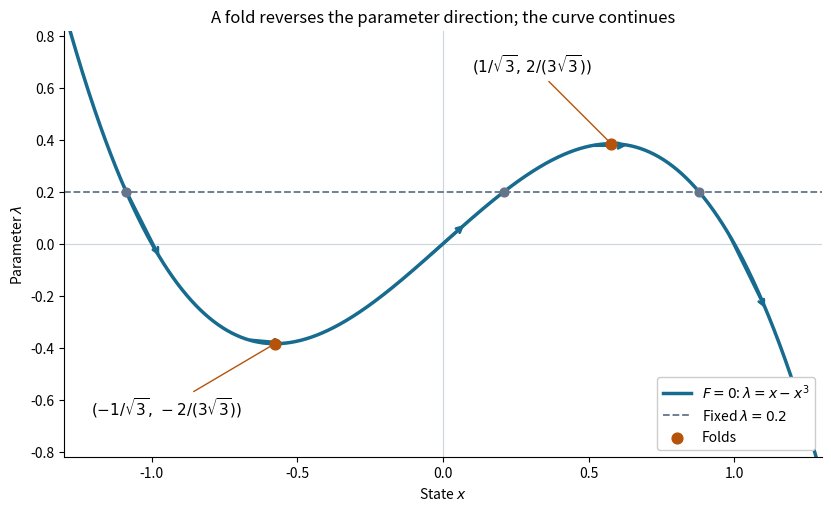

This chart was generated by the following Python code: (Note: this script raises an exception after producing the figure.)
"""Draw the solution set of x**3 - x + parameter = 0 and its folds.

Original mathematical illustration, not measured data or a benchmark.
Run from the output directory; dependency versions are in pyproject.toml.
"""

from pathlib import Path

import matplotlib.pyplot as plt
import numpy as np


def main():
    x = np.linspace(-1.3, 1.3, 1001)
    lam = x - x**3
    fold_x = np.array([-1.0, 1.0]) / np.sqrt(3)
    fold_lam = 2 * fold_x / 3
    roots = np.sort(np.roots([1.0, 0.0, -1.0, 0.2]).real)
    assert np.max(np.abs(roots**3 - roots + 0.2)) < 1e-14
    assert np.max(np.abs(fold_x**3 - fold_x + fold_lam)) < 1e-14
    assert np.max(np.abs(3 * fold_x**2 - 1)) < 1e-14

    fig, ax = plt.subplots(figsize=(8.2, 5.0), dpi=120, layout="constrained")
    fig.set_facecolor("white")
    ax.set_facecolor("white")
    ax.axhline(0, color="#cbd5e1", lw=0.8)
    ax.axvline(0, color="#cbd5e1", lw=0.8)
    ax.plot(x, lam, color="#176b8e", lw=2.5, label=r"$F=0$: $\lambda=x-x^3$")
    ax.axhline(0.2, color="#64748b", ls="--", lw=1.3, label=r"Fixed $\lambda=0.2$")
    ax.scatter(roots, np.full(3, 0.2), color="#64748b", s=40, zorder=4)
    ax.scatter(fold_x, fold_lam, color="#b45309", s=60, zorder=5, label="Folds")
    for left in (-1.10, -0.67, -0.05, 0.51, 0.98):
        right = left + 0.13
        ax.annotate("", xy=(right, right - right**3), xytext=(left, left - left**3),
                    arrowprops={"arrowstyle": "->", "color": "#176b8e", "lw": 2})
    ax.annotate(r"$(-1/\sqrt{3},\,-2/(3\sqrt{3}))$", xy=(fold_x[0], fold_lam[0]),
                xytext=(-1.21, -0.66), fontsize=11,
                arrowprops={"arrowstyle": "-", "color": "#b45309"})
    ax.annotate(r"$(1/\sqrt{3},\,2/(3\sqrt{3}))$", xy=(fold_x[1], fold_lam[1]),
                xytext=(0.10, 0.66), fontsize=11,
                arrowprops={"arrowstyle": "-", "color": "#b45309"})
    ax.set(xlabel=r"State $x$", ylabel=r"Parameter $\lambda$",
           xlim=(-1.3, 1.3), ylim=(-0.82, 0.82),
           title="A fold reverses the parameter direction; the curve continues")
    ax.legend(loc="lower right", fontsize=10, framealpha=1)
    ax.spines[["top", "right"]].set_visible(False)
    fig.savefig(Path(__file__).stem + ".png", facecolor="white", transparent=False)
    plt.close(fig)


if __name__ == "__main__":
    main()
